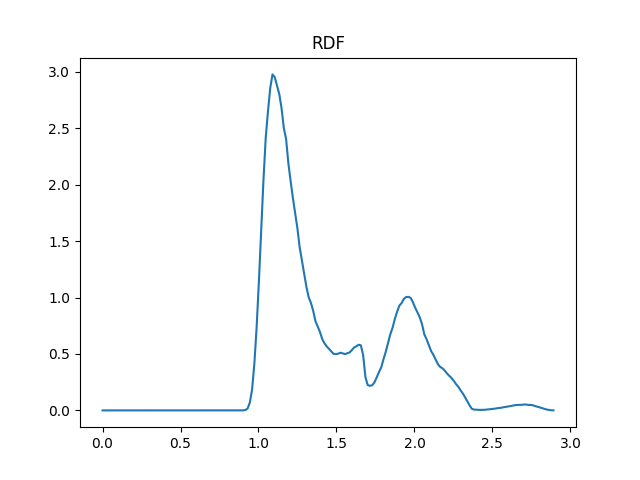

Data behind this chart, as committed beside it:
0.0000, 0.0
0.0145, 0.0
0.0291, 0.0
0.0436, 0.0
0.0581, 0.0
0.0726, 0.0
0.0872, 0.0
0.1017, 0.0
0.1162, 0.0
0.1308, 0.0
0.1453, 0.0
0.1598, 0.0
0.1744, 0.0
0.1889, 0.0
0.2034, 0.0
0.2179, 0.0
0.2325, 0.0
0.2470, 0.0
0.2615, 0.0
0.2761, 0.0
0.2906, 0.0
0.3051, 0.0
0.3196, 0.0
0.3342, 0.0
0.3487, 0.0
0.3632, 0.0
0.3778, 0.0
0.3923, 0.0
0.4068, 0.0
0.4214, 0.0
0.4359, 0.0
0.4504, 0.0
0.4649, 0.0
0.4795, 0.0
0.4940, 0.0
0.5085, 0.0
0.5231, 0.0
0.5376, 0.0
0.5521, 0.0
0.5666, 0.0
0.5812, 0.0
0.5957, 0.0
0.6102, 0.0
0.6248, 0.0
0.6393, 0.0
0.6538, 0.0
0.6683, 0.0
0.6829, 0.0
0.6974, 0.0
0.7119, 0.0
0.7265, 0.0
0.7410, 0.0
0.7555, 0.0
0.7701, 0.0
0.7846, 0.0
0.7991, 0.0
0.8136, 0.0
0.8282, 0.0
0.8427, 0.0
0.8572, 0.0
0.8718, 0.0
... 139 more rows
